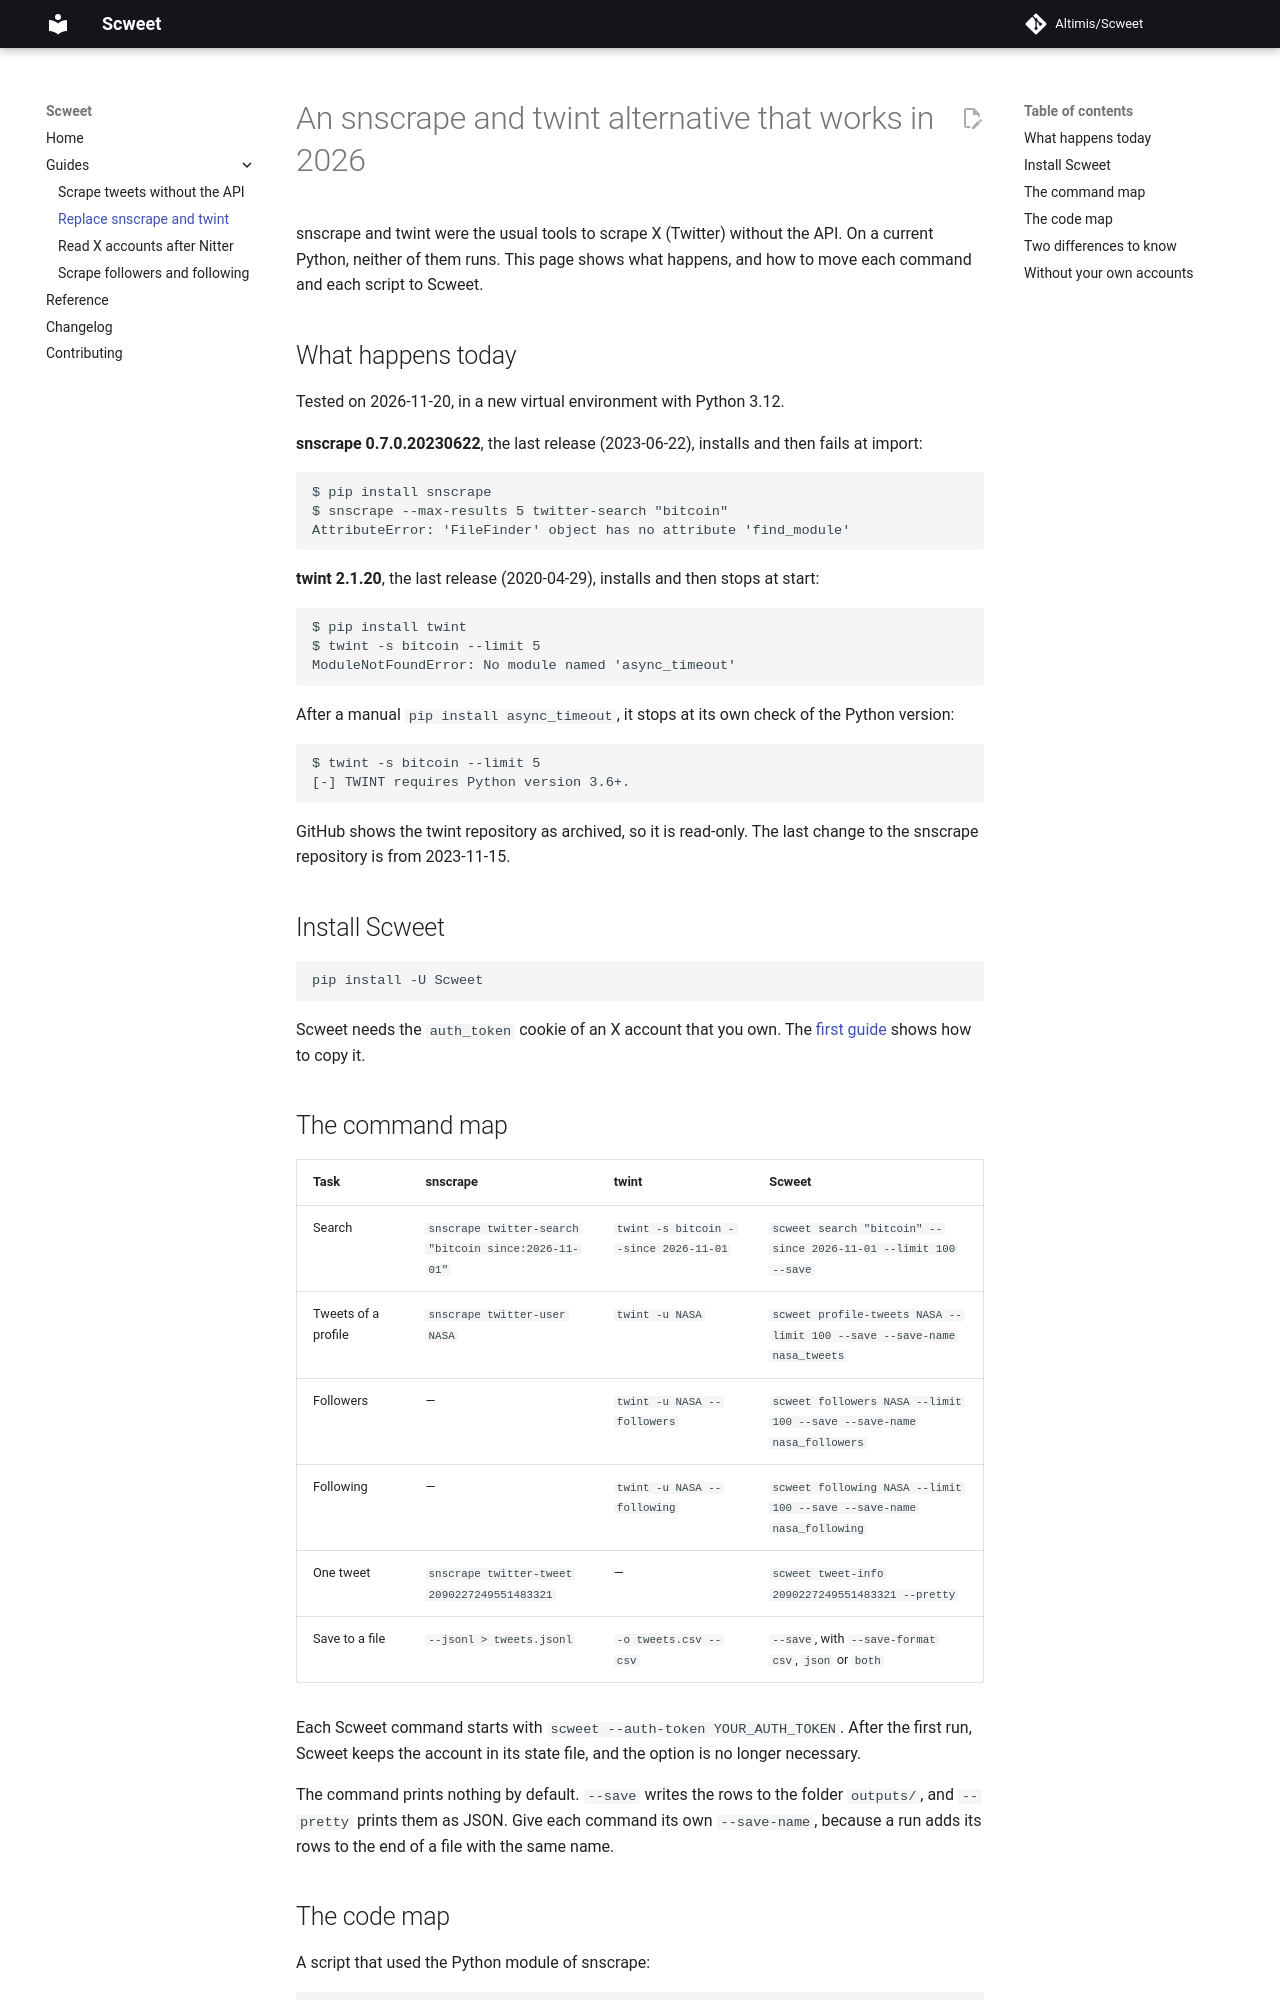

repository: Altimis/Scweet · page: guides/snscrape-twint-alternative/index.html · generator: mkdocs

---
title: snscrape and twint alternative that works in 2026
description: snscrape fails to import on Python 3.12 and twint stops at start. Scweet replaces both, with the same searches, profiles and followers. A command map and a code map.
---

# An snscrape and twint alternative that works in 2026

snscrape and twint were the usual tools to scrape X (Twitter) without the API. On a current Python, neither of
them runs. This page shows what happens, and how to move each command and each script to Scweet.

## What happens today

Tested on 2026-11-20, in a new virtual environment with Python 3.12.

**snscrape 0.7.0.20230622**, the last release (2023-06-22), installs and then fails at import:

```text
$ pip install snscrape
$ snscrape --max-results 5 twitter-search "bitcoin"
AttributeError: 'FileFinder' object has no attribute 'find_module'
```

**twint 2.1.20**, the last release (2020-04-29), installs and then stops at start:

```text
$ pip install twint
$ twint -s bitcoin --limit 5
ModuleNotFoundError: No module named 'async_timeout'
```

After a manual `pip install async_timeout`, it stops at its own check of the Python version:

```text
$ twint -s bitcoin --limit 5
[-] TWINT requires Python version 3.6+.
```

GitHub shows the twint repository as archived, so it is read-only. The last change to the snscrape repository is
from 2023-11-15.

## Install Scweet

```bash
pip install -U Scweet
```

Scweet needs the `auth_token` cookie of an X account that you own. The
[first guide](scrape-tweets-without-api.md#2-get-the-auth_token-of-an-x-account) shows how to copy it.
